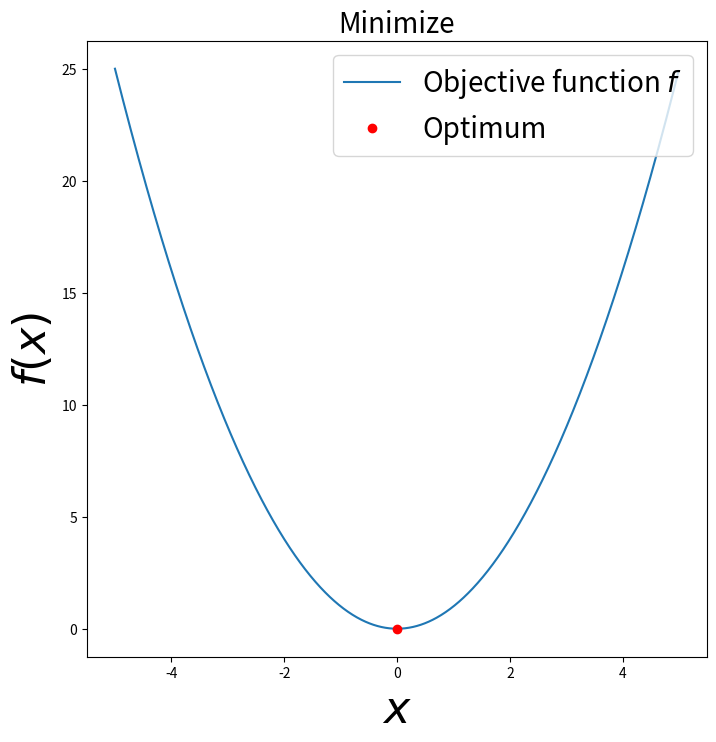

Generate this figure with matplotlib:
#!/usr/bin/env python3
# -*- coding: utf-8 -*-

import numpy as np
import matplotlib.pyplot as plt
import scipy.optimize as optimize


# DEFINE THE OBJECTIVE FUNCTION ###############################################

def f(x):
    #return np.sin(2. * 2. * np.pi * x) * 1. / np.sqrt(2. * np.pi) * np.exp(-(x**2.)/2.)
    return np.power(x, 2.)


# OPTIMIZE ####################################################################

x0 = 1.
result = optimize.minimize(f, x0)

# Global view of the result
print(result)

# See http://docs.scipy.org/doc/scipy/reference/generated/scipy.optimize.OptimizeResult.html#scipy.optimize.OptimizeResult
print("Does the optimizer exited successfully ?", result.success)
print("The solution of the optimization:", result.x)
print("Termination status of the optimizer:", result.status)
print("Values of objective function:", result.fun)
print("Number of evaluations of the objective function:", result.nfev)
print("Number of iterations performed by the optimizer:", result.nit)


# PLOT THE FUNCTION AND THE RESULT ############################################

# Build datas
x = np.arange(-5, 5, 0.01)
y = f(x)

# Plot data
fig = plt.figure(figsize=(8.0, 8.0))
ax = fig.add_subplot(111)

ax.plot(x, y, "-", label=r"Objective function $f$")
ax.plot(result.x, result.fun, "or", label=r"Optimum")

# Set title and labels
ax.set_title(r"Minimize", fontsize=20)
ax.set_xlabel(r"$x$", fontsize=32)
ax.set_ylabel(r"$f(x)$", fontsize=32)

# Set legend
ax.legend(loc='upper right', fontsize=20)

# Save file
plt.savefig("minimize_1d.png")

# Plot
plt.show()
